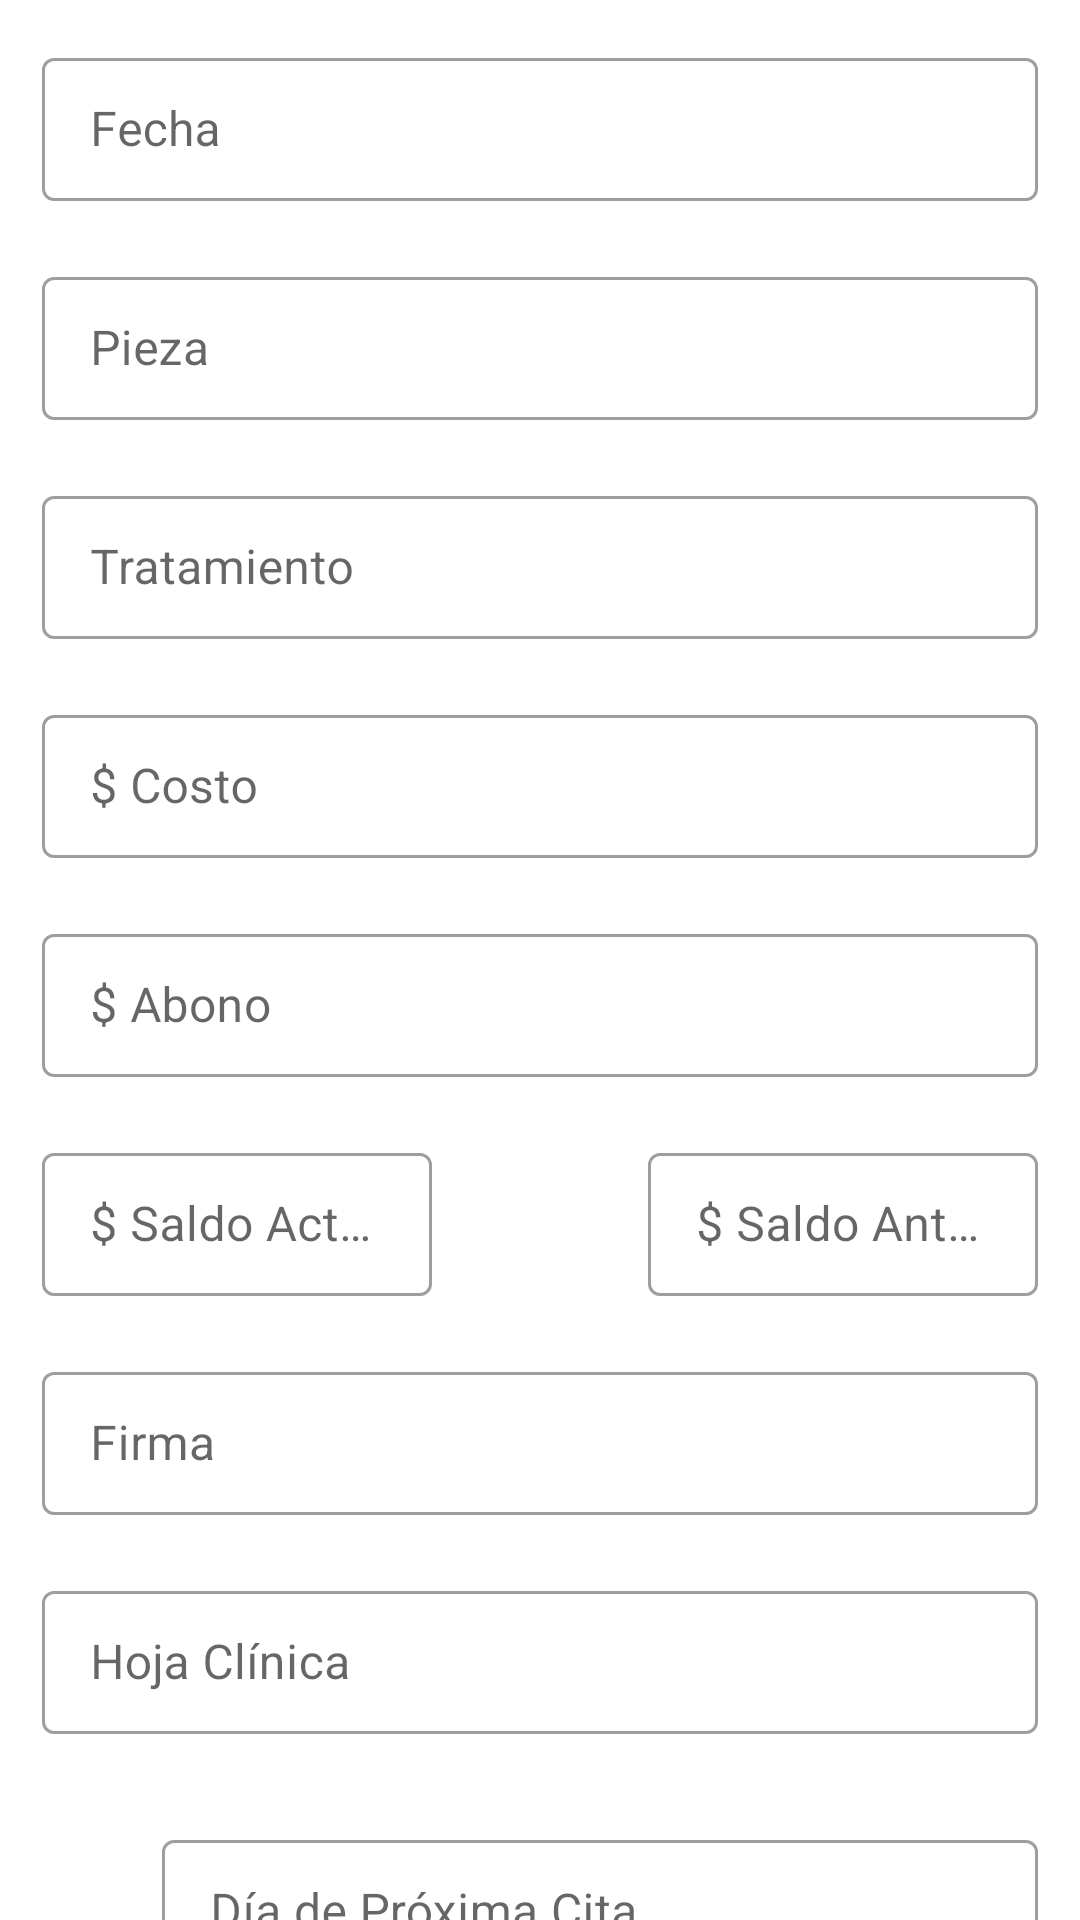

Produce the Android XML layout that renders to this screen, including the resource entries it uses.
<!-- AndroidManifest.xml: application theme Theme.Codental -->
<!-- res/layout/dialog_fragment_abonos.xml -->
<?xml version="1.0" encoding="utf-8"?>
<androidx.core.widget.NestedScrollView xmlns:android="http://schemas.android.com/apk/res/android"
    xmlns:app="http://schemas.android.com/apk/res-auto"
    android:layout_width="match_parent"
    android:layout_height="match_parent"
    android:fillViewport="true"
    android:orientation="vertical">

    <LinearLayout
        android:layout_width="match_parent"
        android:layout_height="match_parent"
        android:orientation="vertical"
        android:padding="4dp">

        <com.google.android.material.textfield.TextInputLayout
            style="@style/Widget.MaterialComponents.TextInputLayout.OutlinedBox.Dense"
            android:layout_width="match_parent"
            android:layout_height="wrap_content"
            android:layout_margin="10dp"
            android:hint="Fecha"
            app:endIconMode="clear_text">

            <com.google.android.material.textfield.TextInputEditText
                android:id="@+id/tvFecha"
                android:layout_width="match_parent"
                android:layout_height="wrap_content"
                android:enabled="false"
                android:inputType="textPersonName" />
        </com.google.android.material.textfield.TextInputLayout>

        <com.google.android.material.textfield.TextInputLayout
            style="@style/Widget.MaterialComponents.TextInputLayout.OutlinedBox.Dense"
            android:layout_width="match_parent"
            android:layout_height="wrap_content"
            android:layout_margin="10dp"
            android:hint="Pieza"
            app:endIconMode="clear_text">

            <com.google.android.material.textfield.TextInputEditText
                android:id="@+id/etPieza"
                android:layout_width="match_parent"
                android:layout_height="wrap_content"
                android:inputType="textPersonName" />
        </com.google.android.material.textfield.TextInputLayout>

        <com.google.android.material.textfield.TextInputLayout
            style="@style/Widget.MaterialComponents.TextInputLayout.OutlinedBox.Dense"
            android:layout_width="match_parent"
            android:layout_height="wrap_content"
            android:layout_margin="10dp"
            android:hint="Tratamiento"
            app:endIconMode="clear_text">

            <com.google.android.material.textfield.TextInputEditText
                android:id="@+id/tvTratamiento"
                android:layout_width="match_parent"
                android:layout_height="wrap_content"
                android:enabled="false"
                android:inputType="textPersonName" />
        </com.google.android.material.textfield.TextInputLayout>

        <com.google.android.material.textfield.TextInputLayout
            style="@style/Widget.MaterialComponents.TextInputLayout.OutlinedBox.Dense"
            android:layout_width="match_parent"
            android:layout_height="wrap_content"
            android:layout_margin="10dp"
            android:hint="$ Costo"
            app:endIconMode="clear_text">

            <com.google.android.material.textfield.TextInputEditText
                android:id="@+id/tvCosto"
                android:layout_width="match_parent"
                android:layout_height="wrap_content"
                android:enabled="false"
                android:inputType="textPersonName" />
        </com.google.android.material.textfield.TextInputLayout>

        <com.google.android.material.textfield.TextInputLayout
            style="@style/Widget.MaterialComponents.TextInputLayout.OutlinedBox.Dense"
            android:layout_width="match_parent"
            android:layout_height="wrap_content"
            android:layout_margin="10dp"
            android:hint="$ Abono"
            app:endIconMode="clear_text">

            <com.google.android.material.textfield.TextInputEditText
                android:id="@+id/etAbono"
                android:layout_width="match_parent"
                android:layout_height="wrap_content"
                android:imeOptions="actionNext"
                android:inputType="number"
                android:nextFocusForward="@id/etFirma" />
        </com.google.android.material.textfield.TextInputLayout>

        <androidx.constraintlayout.widget.ConstraintLayout
            android:layout_width="match_parent"
            android:layout_height="wrap_content"
            android:layout_marginLeft="10dp"
            android:layout_marginTop="10dp"
            android:layout_marginRight="10dp"
            android:layout_marginBottom="10dp"
            android:orientation="horizontal">

            <com.google.android.material.textfield.TextInputLayout
                android:id="@+id/textInputLayout"
                style="@style/Widget.MaterialComponents.TextInputLayout.OutlinedBox.Dense"
                android:layout_width="130dp"
                android:layout_height="wrap_content"
                android:hint="$ Saldo Actual"
                app:endIconMode="clear_text"
                app:layout_constraintBottom_toBottomOf="parent"
                app:layout_constraintStart_toStartOf="parent"
                app:layout_constraintTop_toTopOf="parent">

                <com.google.android.material.textfield.TextInputEditText
                    android:id="@+id/tvSaldo"
                    android:layout_width="130dp"
                    android:layout_height="wrap_content"
                    android:enabled="false"
                    android:inputType="number" />
            </com.google.android.material.textfield.TextInputLayout>

            <com.google.android.material.textfield.TextInputLayout
                style="@style/Widget.MaterialComponents.TextInputLayout.OutlinedBox.Dense"
                android:layout_width="130dp"
                android:layout_height="wrap_content"
                android:hint="$ Saldo Anterior"
                app:endIconMode="clear_text"
                app:layout_constraintBottom_toBottomOf="parent"
                app:layout_constraintEnd_toEndOf="parent"
                app:layout_constraintTop_toTopOf="parent">

                <com.google.android.material.textfield.TextInputEditText
                    android:id="@+id/tvSaldoAnterior"
                    android:layout_width="130dp"
                    android:layout_height="wrap_content"
                    android:enabled="false"
                    android:inputType="number"
                    android:textColor="@color/rojo" />
            </com.google.android.material.textfield.TextInputLayout>

        </androidx.constraintlayout.widget.ConstraintLayout>

        <com.google.android.material.textfield.TextInputLayout
            style="@style/Widget.MaterialComponents.TextInputLayout.OutlinedBox.Dense"
            android:layout_width="match_parent"
            android:layout_height="wrap_content"
            android:layout_margin="10dp"
            android:hint="Firma"
            app:endIconMode="clear_text">

            <com.google.android.material.textfield.TextInputEditText
                android:id="@+id/etFirma"
                android:layout_width="match_parent"
                android:layout_height="wrap_content"
                android:inputType="textPersonName" />
        </com.google.android.material.textfield.TextInputLayout>

        <com.google.android.material.textfield.TextInputLayout
            style="@style/Widget.MaterialComponents.TextInputLayout.OutlinedBox.Dense"
            android:layout_width="match_parent"
            android:layout_height="wrap_content"
            android:layout_margin="10dp"
            android:hint="Hoja Clínica"
            app:endIconMode="clear_text">

            <com.google.android.material.textfield.TextInputEditText
                android:id="@+id/etHojaClinica"
                android:layout_width="match_parent"
                android:layout_height="wrap_content"
                android:inputType="textMultiLine" />
        </com.google.android.material.textfield.TextInputLayout>

        <LinearLayout
            android:layout_width="match_parent"
            android:layout_height="wrap_content"
            android:layout_marginLeft="10dp"
            android:layout_marginTop="10dp"
            android:orientation="horizontal">

            <Button
                android:id="@+id/btnFecha2"
                android:layout_width="30dp"
                android:layout_height="30dp"
                android:layout_gravity="center_vertical"
                android:background="@drawable/ic_baseline_calendar_today_24" />

            <com.google.android.material.textfield.TextInputLayout
                style="@style/Widget.MaterialComponents.TextInputLayout.OutlinedBox.Dense"
                android:layout_width="match_parent"
                android:layout_height="wrap_content"
                android:layout_margin="10dp"
                android:hint="Día de Próxima Cita"
                app:endIconMode="clear_text">

                <com.google.android.material.textfield.TextInputEditText
                    android:id="@+id/tvFecha2"
                    android:layout_width="match_parent"
                    android:layout_height="wrap_content"
                    android:enabled="false"
                    android:inputType="textPersonName" />
            </com.google.android.material.textfield.TextInputLayout>
        </LinearLayout>

        <LinearLayout
            android:layout_width="match_parent"
            android:layout_height="wrap_content"
            android:layout_marginLeft="10dp"
            android:layout_marginTop="10dp"
            android:orientation="horizontal">

            <Button
                android:id="@+id/btnReloj"
                android:layout_width="30dp"
                android:layout_height="30dp"
                android:layout_gravity="center_vertical"
                android:background="@drawable/ic_baseline_access_time_24" />

            <com.google.android.material.textfield.TextInputLayout
                style="@style/Widget.MaterialComponents.TextInputLayout.OutlinedBox.Dense"
                android:layout_width="match_parent"
                android:layout_height="wrap_content"
                android:layout_margin="10dp"
                android:hint="Hora de Próxima Cita"
                app:endIconMode="clear_text">

                <com.google.android.material.textfield.TextInputEditText
                    android:id="@+id/etHoraProxCita"
                    android:layout_width="match_parent"
                    android:layout_height="wrap_content"
                    android:enabled="false"
                    android:inputType="textPersonName" />
            </com.google.android.material.textfield.TextInputLayout>
        </LinearLayout>

    </LinearLayout>
</androidx.core.widget.NestedScrollView>
<!-- resources referenced by this layout -->
<resources>
  <color name="rojo">#B81300</color>
  <style name="Theme.Codental" parent="Theme.MaterialComponents.DayNight.DarkActionBar">
          
          <item name="colorPrimary">@color/blue500</item>
          <item name="colorPrimaryVariant">@color/blue500dark</item>
          <item name="colorOnPrimary">@color/white</item>
          
          <item name="colorSecondary">@color/blue500</item>
          <item name="colorSecondaryVariant">@color/blue500dark</item>
          <item name="colorOnSecondary">@color/black</item>
          
          
      </style>
  <color name="blue500">#2196f3</color>
  <color name="blue500dark">#0069c0</color>
  <color name="white">#FFFFFFFF</color>
  <color name="black">#FF000000</color>
</resources>
